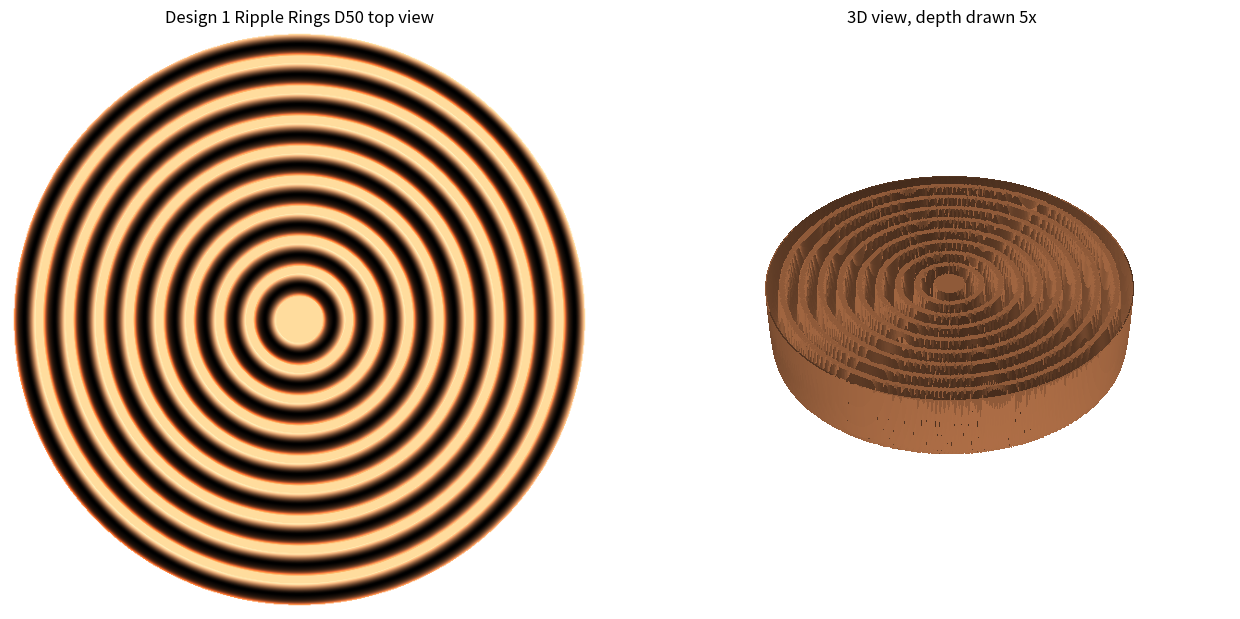

Reproduce this figure in Python. (Note: this script raises an exception after producing the figure.)
import numpy as np, matplotlib
matplotlib.use("Agg")
import matplotlib.pyplot as plt
from matplotlib.colors import LightSource
OUT="/home/user/test/knob_designs/"
R_BALL=1.5; DEPTH=0.3; HW=np.sqrt(2*R_BALL*DEPTH-DEPTH**2)  # groove half width 0.9
def prof(d):
    z=-(np.sqrt(np.maximum(R_BALL**2-d**2,0))-(R_BALL-DEPTH))
    return np.where(d<HW,z,0.0)
def grid(R,res=0.08):
    n=int(2*R/res)+1; a=np.linspace(-R,R,n); X,Y=np.meshgrid(a,a); return X,Y,np.hypot(X,Y)
def rings(R):
    X,Y,r=grid(R); Z=np.zeros_like(r); pitch=2.6; L=0; rk=3.0; ks=[]
    while rk<=R-1.2: ks.append(rk); rk+=pitch
    for k in ks: Z=np.minimum(Z,prof(np.abs(r-k))); L+=2*np.pi*k
    return X,Y,r,Z,L,len(ks)
def sunburst(R):
    X,Y,r=grid(R); Z=np.zeros_like(r)
    N=int(round(R/19*24/4)*4)  # 24 for D38, 32 for D50
    r0=N*2.4/(2*np.pi); r1=R-3.4; L=0
    th=np.arctan2(Y,X)
    for i in range(N):
        a=2*np.pi*i/N; t=np.clip(X*np.cos(a)+Y*np.sin(a),r0,r1)
        d=np.hypot(X-t*np.cos(a),Y-t*np.sin(a)); Z=np.minimum(Z,prof(d)); L+=r1-r0
    rr=R-1.5; Z=np.minimum(Z,prof(np.abs(r-rr))); L+=2*np.pi*rr
    return X,Y,r,Z,L,N
def render(name,R,fn,title):
    X,Y,r,Z,L,n=fn(R); Z=np.where(r<=R-0.3,Z,np.nan)
    fig=plt.figure(figsize=(13,6.2))
    ax=fig.add_subplot(1,2,1)
    ls=LightSource(azdeg=315,altdeg=35)
    sh=ls.shade(np.nan_to_num(Z*6),plt.cm.copper,vert_exag=1,dx=0.08,dy=0.08,blend_mode="soft")
    sh[np.isnan(Z)]=1
    ax.imshow(sh,extent=[-R,R,-R,R],origin="lower"); ax.set_title(f"{title} D{int(2*R)} top view"); ax.axis("off")
    ax=fig.add_subplot(1,2,2,projection="3d")
    s=3; ex=5
    k=np.minimum(1,(R-0.3)/np.maximum(r,1e-9)); Xc=X*k; Yc=Y*k; Zc=np.nan_to_num(Z)
    ax.plot_surface(Xc[::s,::s],Yc[::s,::s],ex*Zc[::s,::s],facecolors=plt.cm.copper(0.55+0*Zc[::s,::s]),
        lightsource=LightSource(315,30),shade=True,linewidth=0,antialiased=False,rstride=1,cstride=1)
    ax.set_box_aspect((1,1,0.18)); ax.view_init(38,-60); ax.axis("off")
    ax.set_title(f"3D view, depth drawn {ex}x")
    fig.tight_layout(); fig.savefig(OUT+name+".png",dpi=110); plt.close(fig)
    return L,n
for R in (25,19):
    for nm,fn,t in (("ripple",rings,"Design 1 Ripple Rings"),("sunburst",sunburst,"Design 2 Sunburst")):
        L,n=render(f"{nm}_D{2*R}",R,fn,t)
        print(nm,2*R,"count",n,"path mm",round(L),"feed min @F200",round(L/200,1))
